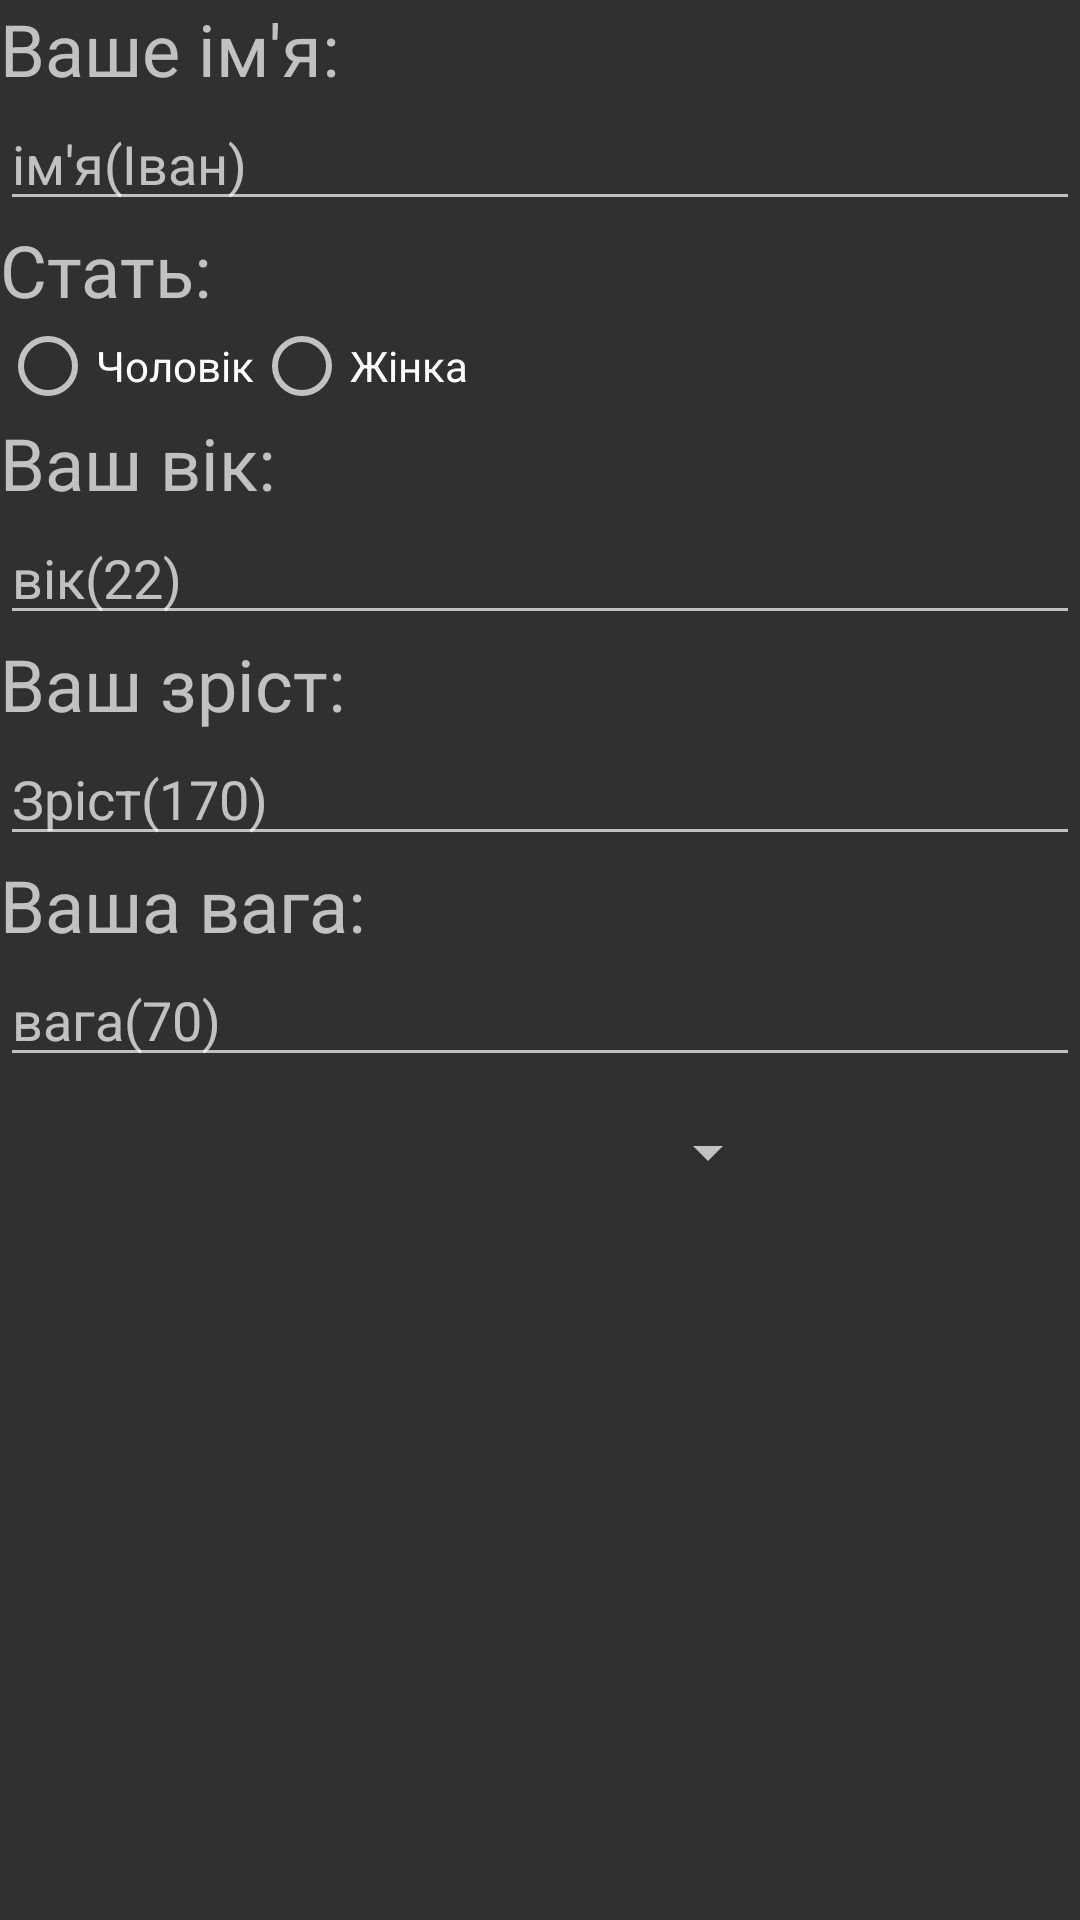

The Android layout XML behind this screen, and the referenced resources:
<!-- AndroidManifest.xml: application theme AppTheme -->
<!-- res/layout/activity_user_registration.xml -->
<?xml version="1.0" encoding="utf-8"?>
<LinearLayout
    xmlns:android="http://schemas.android.com/apk/res/android"
    xmlns:tools="http://schemas.android.com/tools"
    android:layout_width="match_parent"
    android:layout_height="match_parent"
    android:orientation="vertical"
    tools:context="com.example.psdiet.UserRegistrationActivity">

    <TextView
        android:layout_width="match_parent"
        android:layout_height="wrap_content"
        android:text="@string/user_name"
        android:textSize="24sp"/>

    <EditText
        android:id="@+id/user_name_edit_text"
        android:layout_width="match_parent"
        android:layout_height="wrap_content"
        android:hint="@string/user_name_hint"
        android:inputType="text"/>

    <TextView
        android:layout_width="match_parent"
        android:layout_height="wrap_content"
        android:text="@string/user_gender"
        android:textSize="24sp"/>

    <RadioGroup
        android:layout_width="match_parent"
        android:layout_height="wrap_content"
        android:orientation="horizontal">

        <RadioButton
            android:layout_width="wrap_content"
            android:layout_height="wrap_content"
            android:text="@string/male"/>

        <RadioButton
            android:layout_width="wrap_content"
            android:layout_height="wrap_content"
            android:text="@string/female"/>

    </RadioGroup>

    <TextView
        android:layout_width="match_parent"
        android:layout_height="wrap_content"
        android:text="@string/user_age"
        android:textSize="24sp"/>

    <EditText
        android:id="@+id/user_age_edit_text"
        android:layout_width="match_parent"
        android:layout_height="wrap_content"
        android:hint="@string/user_age_hint"
        android:inputType="numberSigned"/>

    <TextView
        android:layout_width="match_parent"
        android:layout_height="wrap_content"
        android:text="@string/user_height"
        android:textSize="24sp"/>

    <EditText
        android:id="@+id/user_height_edit_text"
        android:layout_width="match_parent"
        android:layout_height="wrap_content"
        android:hint="@string/user_height_hint"
        android:inputType="numberSigned"/>

    <TextView
        android:layout_width="match_parent"
        android:layout_height="wrap_content"
        android:text="@string/user_weight"
        android:textSize="24sp"/>

    <EditText
        android:id="@+id/user_weight_edit_text"
        android:layout_width="match_parent"
        android:layout_height="wrap_content"
        android:hint="@string/user_weight_hint"
        android:inputType="numberSigned"/>

    <Spinner
        android:id="@+id/choose_operation_spinner"
        android:layout_width="match_parent"
        android:layout_height="50dp"
        android:layout_marginBottom="50dp"
        android:layout_marginEnd="100dp"
        android:layout_marginStart="100dp"/>

</LinearLayout>
<!-- resources referenced by this layout -->
<resources>
  <string name="female">Жінка</string>
  <string name="male">Чоловік</string>
  <string name="user_age">Ваш вік:</string>
  <string name="user_age_hint">вік(22)</string>
  <string name="user_gender">Стать:</string>
  <string name="user_height">Ваш зріст:</string>
  <string name="user_height_hint">Зріст(170)</string>
  <string name="user_name">Ваше ім\'я:</string>
  <string name="user_name_hint">ім\'я(Іван)</string>
  <string name="user_weight">Ваша вага:</string>
  <string name="user_weight_hint">вага(70)</string>
  <style name="AppTheme" parent="Theme.AppCompat">
          
              </style>
</resources>
